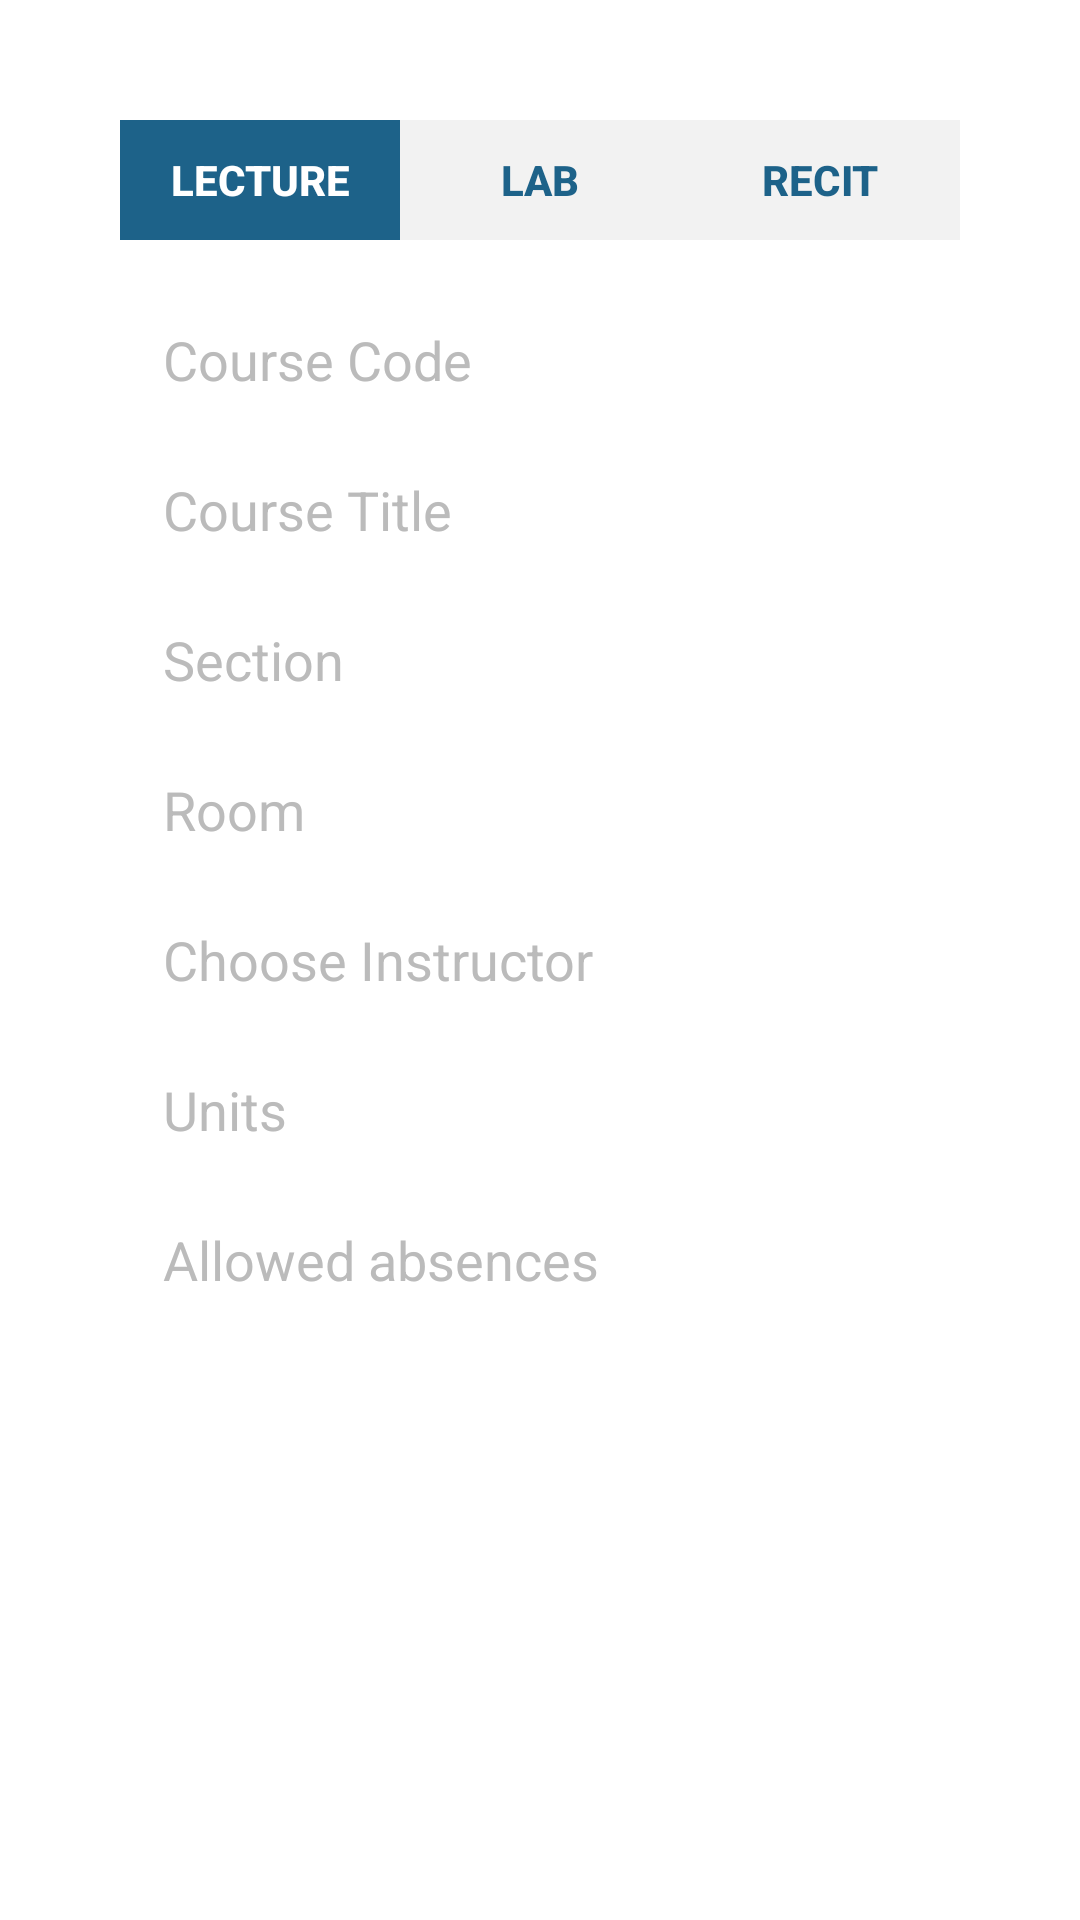

Produce the Android XML layout that renders to this screen, including the resource entries it uses.
<!-- AndroidManifest.xml: application theme AppTheme -->
<!-- res/layout/activity_edit_course.xml -->
<?xml version="1.0" encoding="utf-8"?>
<ScrollView
    xmlns:android="http://schemas.android.com/apk/res/android"
    android:id="@+id/ScrollView"
    android:layout_width="match_parent"
    android:layout_height="match_parent"
    android:orientation="vertical" >

    <RelativeLayout
        android:orientation="vertical"
        android:layout_width="match_parent"
        android:layout_height="wrap_content"
        android:paddingBottom="10dp">

        <TableRow
            android:id="@+id/row1"
            android:layout_marginTop="40dp"
            android:layout_width="match_parent"
            android:layout_marginLeft="40dp"
            android:layout_marginRight="40dp"
            android:layout_height="wrap_content">

            <Button
                android:layout_width="0dp"
                android:layout_weight="1"
                android:layout_height="40dp"
                android:text="Lecture"
                android:textColor="#FFFFFF"
                android:textStyle="bold"
                android:background="@color/colorPrimaryLight"
                android:id="@+id/lecture"
                android:onClick="lectureControl"/>

            <Button
                android:layout_width="0dp"
                android:layout_weight="1"
                android:layout_height="40dp"
                android:text="Lab"
                android:textColor="@color/colorPrimaryLight"
                android:textStyle="bold"
                android:background="#f2f2f2"
                android:id="@+id/lab"
                android:onClick="labControl"/>

            <Button
                android:layout_width="0dp"
                android:layout_weight="1"
                android:layout_height="40dp"
                android:text="Recit"
                android:background="#f2f2f2"
                android:textColor="@color/colorPrimaryLight"
                android:textStyle="bold"
                android:id="@+id/recit"
                android:onClick="recitControl"/>


        </TableRow>


        <EditText
            style="@style/old_edittext"
            android:id="@+id/code"
            android:hint=" Course Code"
            android:layout_below="@+id/row1"
            android:layout_marginTop="20dp" />

        <EditText
            style="@style/old_edittext"
            android:id="@+id/title"
            android:hint=" Course Title"
            android:layout_marginTop="10dp"
            android:layout_below="@+id/code" />

        <EditText
            style="@style/old_edittext"
            android:id="@+id/section"
            android:hint=" Section"
            android:layout_below="@+id/title"
            android:layout_marginTop="10dp" />

        <EditText
            style="@style/old_edittext"
            android:id="@+id/room"
            android:hint=" Room"
            android:layout_below="@+id/section"
            android:layout_marginTop="10dp" />

        <AutoCompleteTextView
            style="@style/old_edittext"
            android:id="@+id/spinner_instructor"
            android:hint=" Choose Instructor"
            android:layout_below="@+id/room"
            android:layout_marginTop="10dp" />


        <EditText
            style="@style/old_edittext"
            android:id="@+id/units"
            android:hint=" Units"
            android:inputType="number"
            android:layout_marginTop="10dp"
            android:layout_below="@id/spinner_instructor" />

        <EditText
            style="@style/old_edittext"
            android:id="@+id/absences"
            android:inputType="number"
            android:hint=" Allowed absences"
            android:layout_marginTop="10dp"
            android:layout_below="@id/units" />



    </RelativeLayout>

</ScrollView>
<!-- resources referenced by this layout -->
<resources>
  <color name="colorPrimaryLight">#1d6289</color>
  <style name="old_edittext">
          <item name="android:layout_width">match_parent</item>
          <item name="android:paddingLeft">10dp</item>
          <item name="android:layout_marginRight">40dp</item>
          <item name="android:layout_marginLeft">40dp</item>
          <item name="android:layout_height">40dp</item>
          <item name="android:textColorHint">#bbbbbb</item>
          <item name="android:background">@drawable/old_edittext</item>
          <item name="android:layout_centerHorizontal">true</item>
      </style>
  <style name="AppTheme" parent="Theme.AppCompat.Light.DarkActionBar">
          
          <item name="colorPrimary">@color/colorPrimary</item>
          <item name="colorPrimaryDark">@color/colorPrimaryDark</item>
          <item name="colorAccent">@color/colorAccent</item>
          <item name="android:windowBackground">@color/appBackground</item>
      </style>
  <color name="colorPrimary">#16174f</color>
  <color name="colorPrimaryDark">#0d0e38</color>
  <color name="colorAccent">#ff2600</color>
  <color name="appBackground">#ffffff</color>
</resources>
